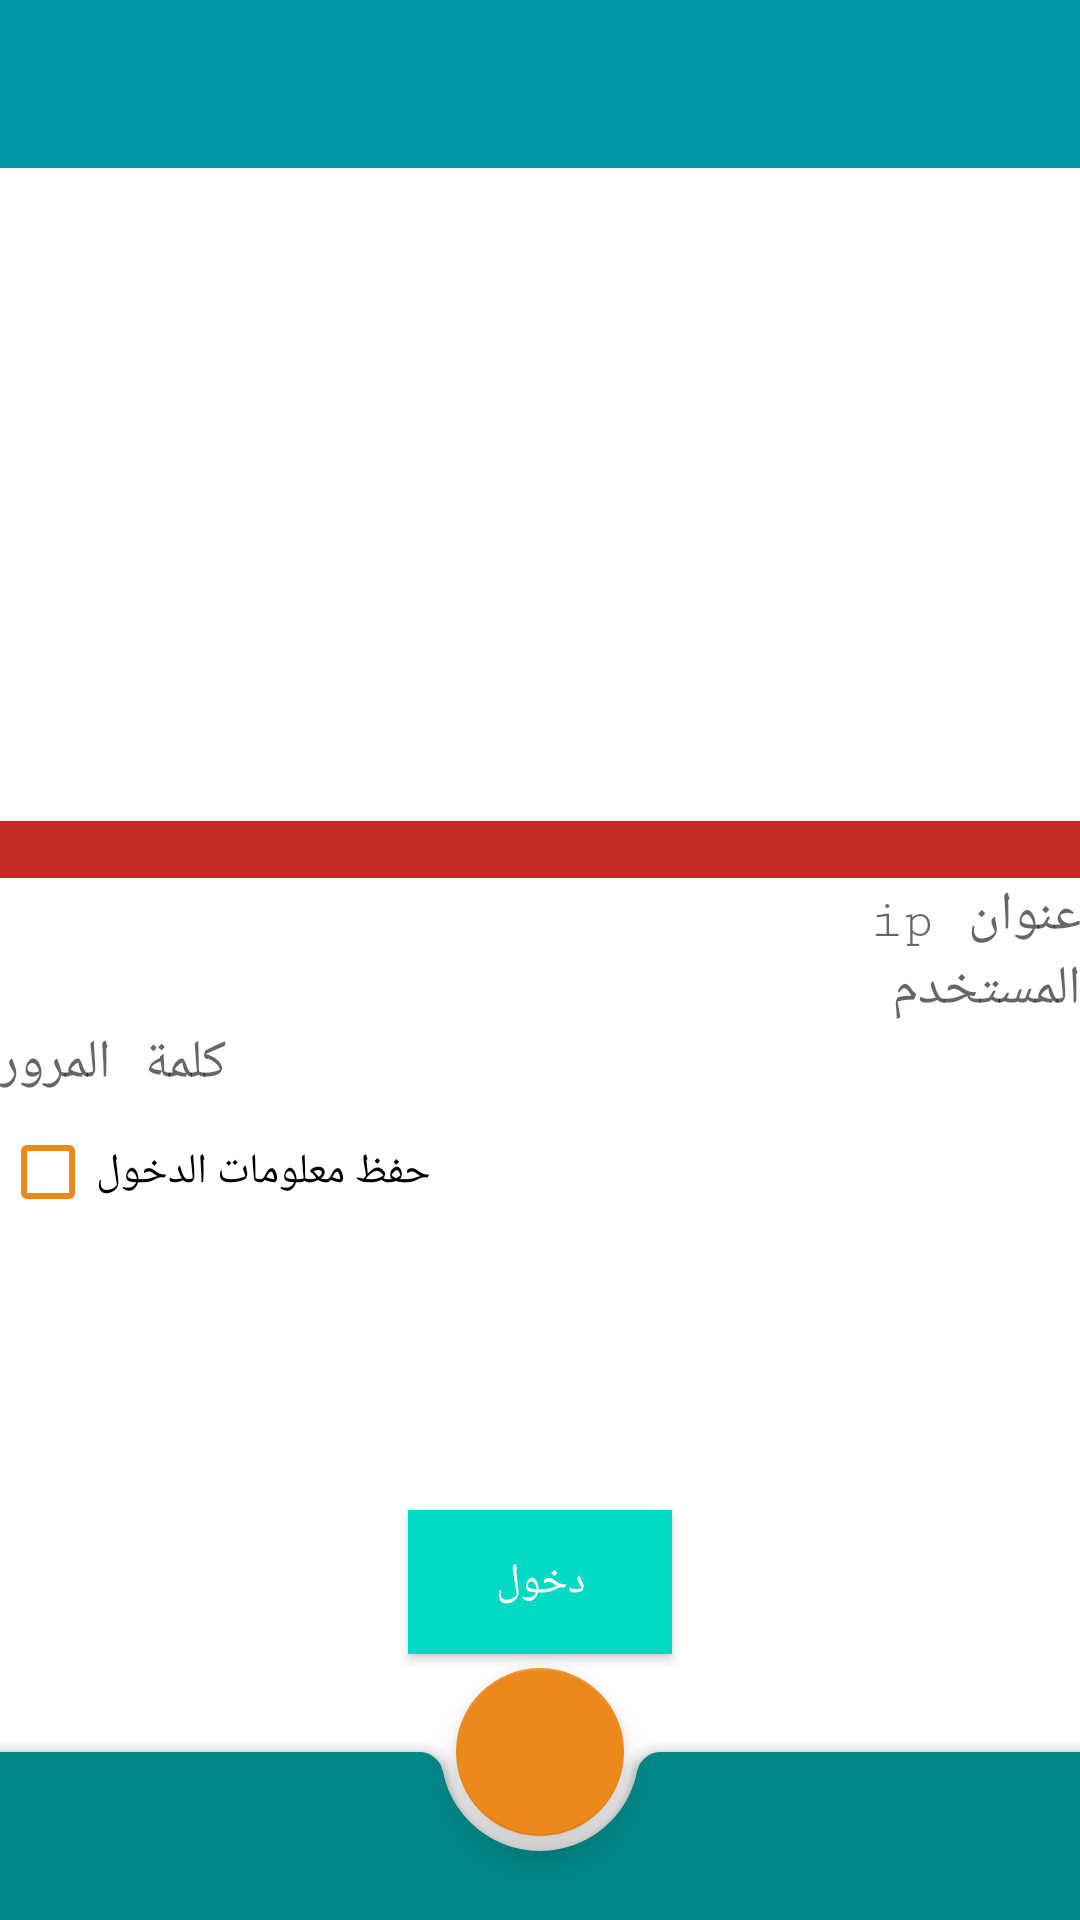

Reconstruct the res/layout file that produces this screen, plus the resources it refers to.
<!-- AndroidManifest.xml: application theme Theme.Ser -->
<!-- res/layout/activity_login.xml -->
<?xml version="1.0" encoding="utf-8"?>
<androidx.coordinatorlayout.widget.CoordinatorLayout
    xmlns:tools="http://schemas.android.com/tools"
    xmlns:app="http://schemas.android.com/apk/res-auto"
    android:layout_height="match_parent"
    android:layout_width="match_parent"
    xmlns:android="http://schemas.android.com/apk/res/android">

    


    <androidx.appcompat.widget.Toolbar
        android:id="@+id/toolbar"
        android:layout_width="match_parent"
        android:layout_height="wrap_content"
        android:background="@color/newx"
        android:minHeight="?attr/actionBarSize"
        android:theme="?attr/actionBarTheme"
        app:layout_constraintTop_toTopOf="parent" />

    <androidx.constraintlayout.widget.ConstraintLayout
        android:layout_width="match_parent"
        android:layout_height="match_parent">


        <LinearLayout
            app:layout_constraintTop_toTopOf="parent"
            app:layout_constraintBottom_toBottomOf="parent"
            android:id="@+id/linx"
            android:layout_width="match_parent"
            android:layout_height="wrap_content"
            android:background="@color/cardview_dark_background"
            android:gravity="center"
            android:orientation="vertical">

            <androidx.constraintlayout.widget.ConstraintLayout
                android:layout_width="match_parent"
                android:layout_height="match_parent"
                android:background="@color/cardview_shadow_end_color">

                <androidx.cardview.widget.CardView
                    android:id="@+id/c0"
                    android:layout_width="match_parent"
                    android:layout_height="wrap_content"
                    android:layout_margin="@dimen/d4"
                    app:cardCornerRadius="@dimen/d4"
                    app:cardElevation="@dimen/d4"
                    app:layout_constraintTop_toTopOf="parent">

                    <TextView
                        android:id="@+id/textView"
                        android:layout_width="match_parent"
                        android:layout_height="wrap_content"
                        android:layout_marginTop="@dimen/d5"
                        android:autoLink="web|all|email|phone|map"
                        android:background="@color/red"
                        android:fontFamily="sans-serif-condensed"
                        android:linksClickable="true"
                        android:textColor="@color/white"
                        android:textIsSelectable="true" />
                </androidx.cardview.widget.CardView>

                <androidx.cardview.widget.CardView
                    android:id="@+id/c1"
                    android:layout_width="match_parent"
                    android:layout_height="wrap_content"
                    android:layout_margin="@dimen/d4"
                    app:cardCornerRadius="@dimen/d4"
                    app:cardElevation="@dimen/d4"
                    app:layout_constraintBottom_toTopOf="@+id/c2"
                    app:layout_constraintTop_toBottomOf="@id/c0">

                    <EditText
                        android:id="@+id/ip"
                        android:layout_width="match_parent"
                        android:layout_height="wrap_content"
                        android:layout_margin="@dimen/d4"
                        android:autofillHints="@string/app_name"
                        android:background="@color/white"
                        android:ems="10"
                        android:focusableInTouchMode="true"
                        android:fontFamily="serif-monospace"
                        android:hint="@string/ip"
                        android:inputType="textPersonName"
                        android:padding="@dimen/d4" />
                </androidx.cardview.widget.CardView>

                <androidx.cardview.widget.CardView
                    android:id="@+id/c2"
                    android:layout_width="match_parent"
                    android:layout_height="wrap_content"
                    android:layout_margin="@dimen/d4"
                    app:cardCornerRadius="@dimen/d4"
                    app:cardElevation="@dimen/d4"
                    app:layout_constraintBottom_toTopOf="@id/c3"
                    app:layout_constraintTop_toBottomOf="@id/c1">

                    <EditText
                        android:id="@+id/admin"
                        android:layout_width="match_parent"
                        android:layout_height="wrap_content"
                        android:layout_margin="@dimen/d4"
                        android:autofillHints="@string/app_name"
                        android:background="@color/white"
                        android:ems="10"
                        android:focusableInTouchMode="true"
                        android:fontFamily="serif-monospace"
                        android:hint="@string/user"
                        android:inputType="textPersonName"
                        android:padding="@dimen/d4" />
                </androidx.cardview.widget.CardView>

                <androidx.cardview.widget.CardView
                    android:id="@+id/c3"
                    android:layout_width="match_parent"
                    android:layout_height="wrap_content"
                    android:layout_margin="@dimen/d4"
                    app:cardCornerRadius="@dimen/d4"
                    app:cardElevation="@dimen/d4"
                    app:layout_constraintBottom_toBottomOf="parent"
                    app:layout_constraintTop_toBottomOf="@id/c2">

                    <EditText
                        android:id="@+id/password"
                        android:layout_width="match_parent"
                        android:layout_height="wrap_content"
                        android:layout_margin="@dimen/d4"
                        android:autofillHints="@string/app_name"
                        android:background="@color/white"
                        android:ems="10"
                        android:focusableInTouchMode="true"
                        android:fontFamily="serif-monospace"
                        android:hint="@string/pass"
                        android:inputType="textPassword"
                        android:padding="@dimen/d4" />

                </androidx.cardview.widget.CardView>

            </androidx.constraintlayout.widget.ConstraintLayout>
        </LinearLayout>


        <Button
            android:id="@+id/connect"
            android:layout_width="wrap_content"
            android:layout_height="wrap_content"
            android:layout_margin="@dimen/d4"
            android:background="@color/teal_200"
            android:fontFamily="serif-monospace"
            android:padding="@dimen/d4"
            android:text="@string/log"
            android:textColor="@color/white"
            app:layout_constraintBottom_toBottomOf="parent"
            app:layout_constraintEnd_toEndOf="parent"
            app:layout_constraintStart_toStartOf="parent"
            app:layout_constraintTop_toBottomOf="@+id/checkBox" />

        <ImageView
            android:id="@+id/imageView"
            android:layout_width="wrap_content"
            android:layout_height="wrap_content"
            android:layout_margin="@dimen/d4"
            android:contentDescription="@string/app_name"
            android:padding="@dimen/d4"
            android:src="@drawable/syavatar"
            app:layout_constraintLeft_toLeftOf="parent"
            app:layout_constraintRight_toRightOf="parent"
            app:layout_constraintTop_toTopOf="@+id/linx" />

        <CheckBox
        android:buttonTint="@color/orange"
        android:backgroundTint="@color/black"
        android:id="@+id/checkBox"
        android:layout_width="wrap_content"
        android:layout_height="wrap_content"
        android:text="@string/saveb"
        app:layout_constraintStart_toStartOf="parent"
        app:layout_constraintTop_toBottomOf="@+id/linx" />
    </androidx.constraintlayout.widget.ConstraintLayout>

    <com.google.android.material.bottomappbar.BottomAppBar
        android:id="@+id/bottomAppBar"
        style="@style/Widget.MaterialComponents.BottomAppBar.PrimarySurface"
        android:layout_width="match_parent"
        android:layout_height="wrap_content"
        android:gravity="start"
        android:layout_gravity="bottom" />

    <com.google.android.material.floatingactionbutton.FloatingActionButton
        android:id="@+id/floatingActionButton"
        style="@style/Animation.Design.BottomSheetDialog"
        android:layout_width="wrap_content"
        android:layout_height="wrap_content"
        android:layout_marginEnd="@dimen/d5"
        android:layout_marginBottom="@dimen/d5"
        android:background="@android:color/transparent"
        android:clickable="true"
        android:contentDescription="@string/app_name"
        android:focusable="true"
        app:layout_anchorGravity="start"
        android:src="@drawable/avatarx"
        app:backgroundTint="@color/orange"
        app:layout_anchor="@id/bottomAppBar"
        tools:srcCompat="@drawable/avatarx" />

</androidx.coordinatorlayout.widget.CoordinatorLayout>
<!-- resources referenced by this layout -->
<resources>
  <color name="black">#FF000000</color>
  <color name="newx">#0097A7</color>
  <color name="orange">#ED881B</color>
  <color name="red">#c22c22</color>
  <color name="teal_200">#FF03DAC5</color>
  <color name="white">#FFFFFFFF</color>
  <string name="app_name">سيريالينك</string>
  <string name="ip">عنوان ip</string>
  <string name="log">دخول</string>
  <string name="pass">كلمة المرور</string>
  <string name="saveb">حفظ معلومات الدخول</string>
  <string name="user">المستخدم</string>
  <style name="Theme.Ser" parent="Theme.MaterialComponents.DayNight.NoActionBar">
          
          <item name="colorPrimary">@color/teal_700</item>
          <item name="colorPrimaryVariant">@color/teal_700</item>
          <item name="colorOnPrimary">@color/white</item>
          
          <item name="colorSecondary">@color/teal_700</item>
          <item name="colorSecondaryVariant">@color/teal_700</item>
          <item name="colorOnSecondary">@color/black</item>
          
          <item name="android:statusBarColor">?attr/colorPrimaryVariant</item>
          
      </style>
  <color name="teal_700">#FF018786</color>
</resources>
